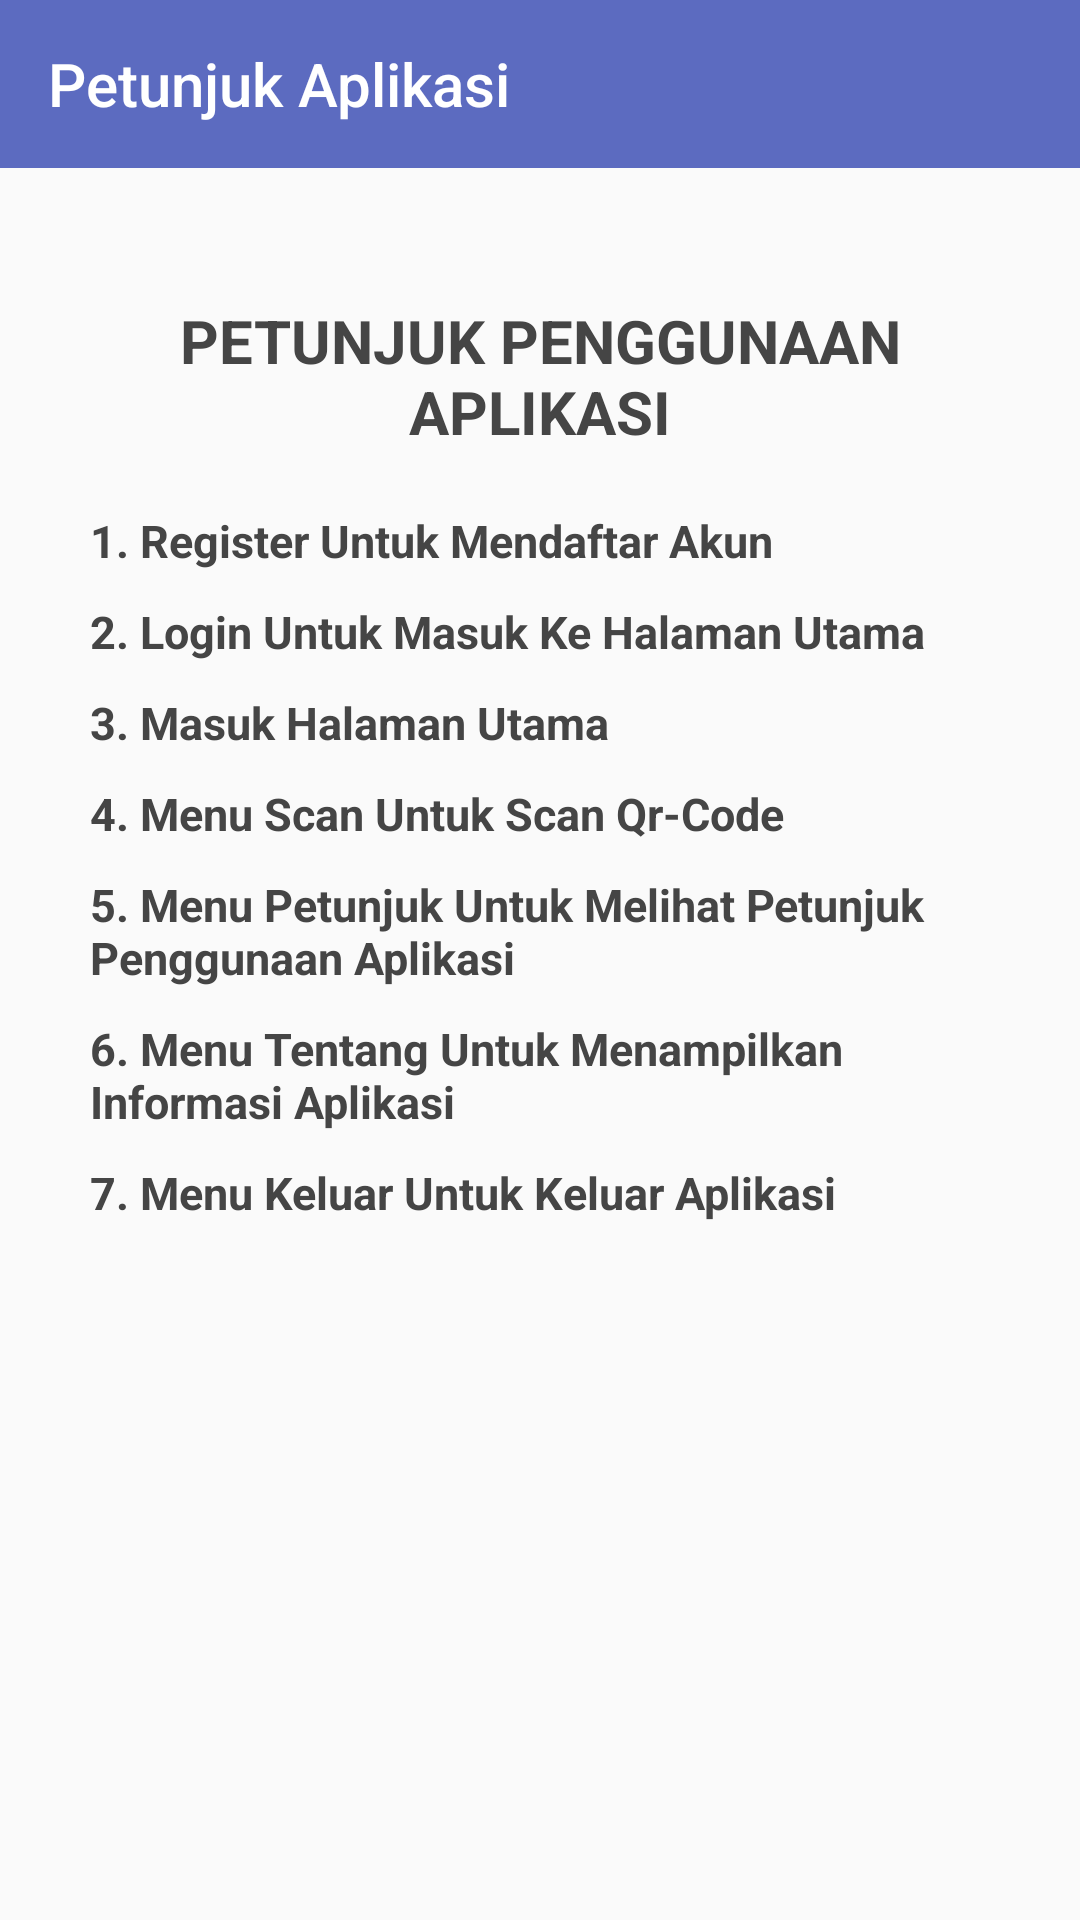

Reconstruct the res/layout file that produces this screen, plus the resources it refers to.
<!-- AndroidManifest.xml: application theme AppTheme -->
<!-- res/layout/activity_petunjuk.xml -->
<?xml version="1.0" encoding="utf-8"?>
<RelativeLayout xmlns:android="http://schemas.android.com/apk/res/android"
    xmlns:app="http://schemas.android.com/apk/res-auto"
    xmlns:tools="http://schemas.android.com/tools"
    android:layout_width="match_parent"
    android:layout_height="match_parent"
    tools:context=".activity.petunjuk">




    <android.support.design.widget.AppBarLayout
        android:layout_width="match_parent"
        android:layout_height="wrap_content"
        android:theme="@style/AppTheme.AppBarOverlay">

        <android.support.v7.widget.Toolbar
            android:id="@+id/toolbar_petunjuk"
            android:minHeight="?attr/actionBarSize"
            android:background="@color/abuBiru"
            android:layout_width="match_parent"
            android:layout_height="wrap_content"
            app:title="Petunjuk Aplikasi"
            android:elevation="5dp"
            app:popupTheme="@style/AppTheme.PopupOverlay" />
    </android.support.design.widget.AppBarLayout>



    <TextView
        android:id="@+id/satu"
        android:layout_marginEnd="30dp"
        android:layout_marginStart="30dp"
        android:layout_marginTop="100dp"
        android:textAlignment="center"
        android:textSize="20sp"
        android:textColor="#454545"
        android:textStyle="bold"
        android:text="PETUNJUK PENGGUNAAN APLIKASI"
        android:layout_width="match_parent"
        android:layout_height="wrap_content" />

    <TextView
        android:id="@+id/dua"
        android:layout_marginEnd="30dp"
        android:layout_marginStart="30dp"
        android:layout_marginTop="170dp"
        
        android:textStyle="bold"
        android:textSize="15sp"
        android:textColor="#454545"
        android:text="1. Register Untuk Mendaftar Akun"
        android:layout_width="match_parent"
        android:layout_height="wrap_content" />


    <TextView
        android:layout_below="@+id/dua"
        android:id="@+id/tiga"
        android:layout_marginTop="10dp"
        android:layout_marginEnd="30dp"
        android:layout_marginStart="30dp"
        
        android:textStyle="bold"
        android:textSize="15sp"
        android:textColor="#454545"
        android:text="2. Login Untuk Masuk Ke Halaman Utama"
        android:layout_width="match_parent"
        android:layout_height="wrap_content" />

    <TextView
        android:layout_below="@+id/tiga"
        android:layout_marginTop="10dp"
        android:id="@+id/empat"
        android:layout_marginEnd="30dp"
        android:layout_marginStart="30dp"
        
        android:textStyle="bold"
        android:textSize="15sp"
        android:textColor="#454545"
        android:text="3. Masuk Halaman Utama"
        android:layout_width="match_parent"
        android:layout_height="wrap_content" />



    <TextView
        android:layout_below="@+id/empat"
        android:layout_marginTop="10dp"
        android:id="@+id/lima"
        android:layout_marginEnd="30dp"
        android:layout_marginStart="30dp"
        
        android:textStyle="bold"
        android:textSize="15sp"
        android:textColor="#454545"
        android:text="4. Menu Scan Untuk Scan Qr-Code"
        android:layout_width="match_parent"
        android:layout_height="wrap_content" />



    <TextView
        android:layout_below="@+id/lima"
        android:layout_marginTop="10dp"
        android:id="@+id/enam"
        android:layout_marginEnd="30dp"
        android:layout_marginStart="30dp"
        
        android:textStyle="bold"
        android:textSize="15sp"
        android:textColor="#454545"
        android:text="5. Menu Petunjuk Untuk Melihat Petunjuk Penggunaan Aplikasi"
        android:layout_width="match_parent"
        android:layout_height="wrap_content" />


    <TextView
        android:layout_below="@+id/enam"
        android:layout_marginTop="10dp"
        android:id="@+id/tujuh"
        android:layout_marginEnd="30dp"
        android:layout_marginStart="30dp"
        
        android:textStyle="bold"
        android:textSize="15sp"
        android:textColor="#454545"
        android:text="6. Menu Tentang Untuk Menampilkan Informasi Aplikasi"
        android:layout_width="match_parent"
        android:layout_height="wrap_content" />

    <TextView
        android:layout_below="@+id/tujuh"
        android:layout_marginTop="10dp"
        android:id="@+id/delapan"
        android:layout_marginEnd="30dp"
        android:layout_marginStart="30dp"

        android:textStyle="bold"
        android:textSize="15sp"
        android:textColor="#454545"
        android:text="7. Menu Keluar Untuk Keluar Aplikasi"
        android:layout_width="match_parent"
        android:layout_height="wrap_content" />


</RelativeLayout>
<!-- resources referenced by this layout -->
<resources>
  <color name="abuBiru">#5c6bc0</color>
  <style name="AppTheme.AppBarOverlay" parent="ThemeOverlay.AppCompat.Dark.ActionBar" />
  <style name="AppTheme.PopupOverlay" parent="ThemeOverlay.AppCompat.Light" />
  <style name="AppTheme" parent="Theme.AppCompat.Light.NoActionBar">
          
          <item name="colorPrimary">@color/colorPrimary</item>
          <item name="colorPrimaryDark">@color/colorPrimaryDark</item>
          <item name="colorAccent">@color/colorAccent</item>
      </style>
  <color name="colorPrimary">#3F51B5</color>
  <color name="colorPrimaryDark">#303F9F</color>
  <color name="colorAccent">#FF4081</color>
</resources>
